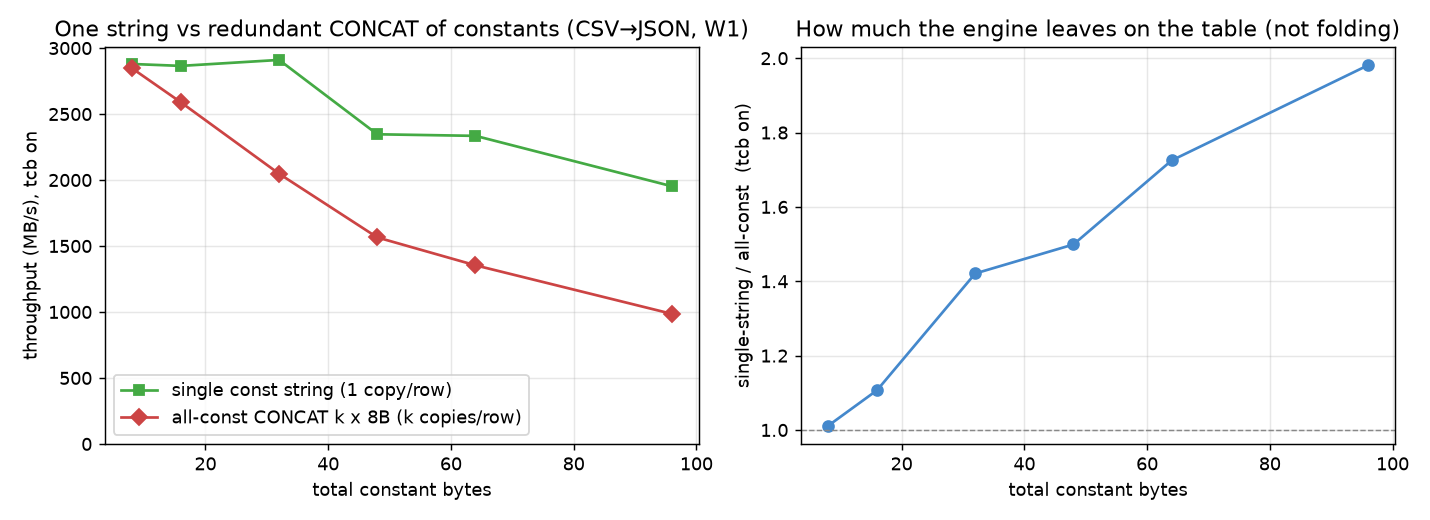

The file beside this chart, header and first rows:
total_bytes, single_on, allconst_on, single_over_allconst_on, single_off, allconst_off
8, 2880, 2848, 1.011, 2960, 2924
16, 2865, 2589, 1.107, 2842, 2213
32, 2910, 2048, 1.421, 2902, 1612
48, 2347, 1565, 1.499, 2306, 1211
64, 2335, 1354, 1.725, 2351, 980.8
96, 1953, 985.7, 1.981, 1928, 690.3
